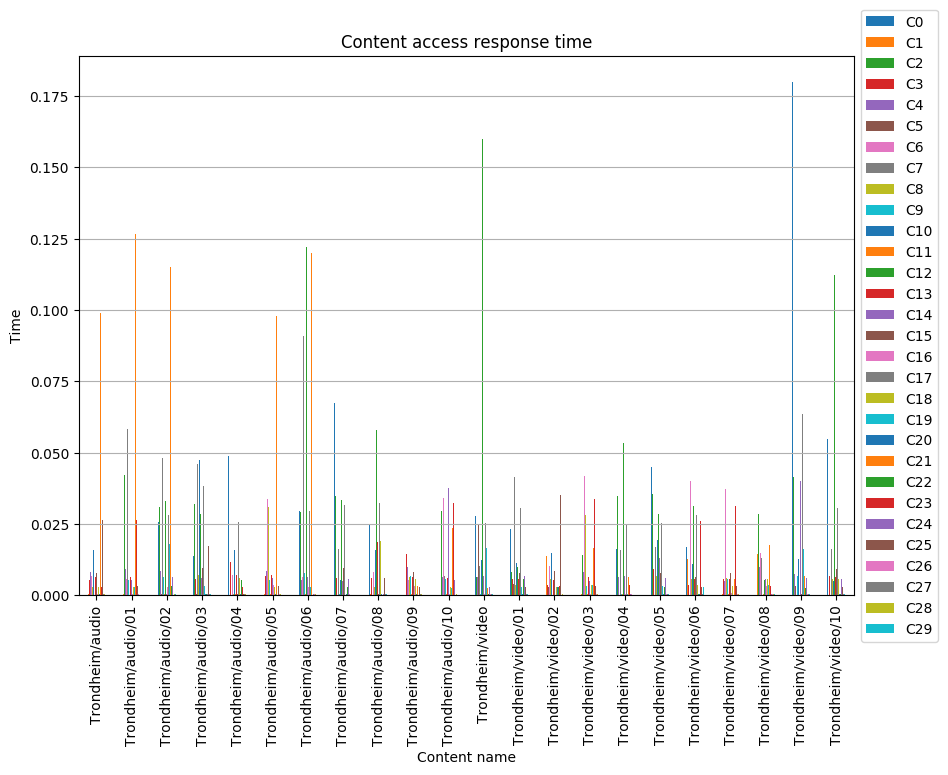

The data file committed next to this chart (first rows):
, C0, C1, C2, C3, C4, C5, C6, C7, C8, C9, C10, C11, C12, C13, C14, C15, C16, C17, C18, C19, C20, C21, C22
Trondheim/audio, 0.01634, 0.0004895, 0.02753, 0.005413, 0.00816, 0.000292, 0.006596, 0.02747, 0.002877, 0.005101, 0.01594, 0.0002458, 0.05654, 0.006349, 0.03134, 0.007832, 0.000612, 0.03137, 0.002909, 0.002882, 0.0003125, 0.09901, 0.00279
Trondheim/audio/01, 0.01644, 0.0002672, 0.04213, 0.005933, 0.009051, 0.0002974, 0.005694, 0.05827, 0.002681, 0.005481, 0.01244, 0.0002467, 0.05509, 0.006345, 0.005244, 0.008677, 0.0006146, 0.02497, 0.003037, 0.002743, 0.0002493, 0.1268, 0.00285
Trondheim/audio/02, 0.02579, 0.0002836, 0.03108, 0.006809, 0.008383, 0.0003237, 0.00292, 0.04826, 0.006588, 0.006257, 0.01346, 0.0003061, 0.03287, 0.005351, 0.0003082, 0.0002451, 0.002805, 0.0281, 0.003461, 0.01809, 0.0003059, 0.1152, 0.003074
Trondheim/audio/03, 0.01368, 0.000255, 0.03184, 0.005588, 0.009584, 0.0003145, 0.01009, 0.04605, 0.006984, 0.005737, 0.04758, 0.00334, 0.02838, 0.01598, 0.006039, 0.009687, 0.002854, 0.03835, 0.0193, 0.003404, 0.0003562, 0.1056, 0.0002732
Trondheim/audio/04, 0.04885, 0.0002434, 0.0003082, 0.01154, 0.02878, 0.0002542, 0.007169, 0.05219, 0.0003078, 0.0002538, 0.01595, 0.0002877, 0.05172, 0.006931, 0.006549, 0.0002829, 0.002968, 0.02586, 0.006066, 0.008253, 0.0003649, 0.1075, 0.005316
Trondheim/audio/05, 0.02024, 0.0002987, 0.03383, 0.006596, 0.008397, 0.0002656, 0.03369, 0.04688, 0.03088, 0.005208, 0.01546, 0.000276, 0.02511, 0.007212, 0.006182, 0.006367, 0.003497, 0.03868, 0.003005, 0.002858, 0.0003905, 0.09791, 0.005467
Trondheim/audio/06, 0.0294, 0.0003062, 0.0293, 0.01025, 0.005265, 0.0002552, 0.006283, 0.09084, 0.00308, 0.007817, 0.01503, 0.000315, 0.122, 0.01552, 0.006451, 0.009017, 0.003047, 0.02944, 0.006465, 0.002876, 0.0003072, 0.1201, 0.0002563
Trondheim/audio/07, 0.06754, 0.000295, 0.03479, 0.006065, 0.008868, 0.0002587, 0.002747, 0.01631, 0.01311, 0.0002864, 0.005332, 0.0002546, 0.03348, 0.005074, 0.00509, 0.009667, 0.003293, 0.03153, 0.007529, 0.0002638, 0.0002926, 0.1275, 0.002883
Trondheim/audio/08, 0.02494, 0.0005866, 0.03416, 0.006179, 0.005319, 0.0002458, 0.008144, 0.07124, 0.002983, 0.005853, 0.01578, 0.000285, 0.0578, 0.01881, 0.00505, 0.0003131, 0.0002962, 0.03232, 0.01902, 0.0081, 0.0003082, 0.1005, 0.0002568
Trondheim/audio/09, 0.0736, 0.0002635, 0.0335, 0.01438, 0.009851, 0.0002517, 0.00542, 0.008701, 0.006559, 0.006636, 0.04832, 0.0002835, 0.008407, 0.006344, 0.07409, 0.008055, 0.003388, 0.0262, 0.005863, 0.002786, 0.0002978, 0.003268, 0.000299
Trondheim/audio/10, 0.02421, 0.0002523, 0.02946, 0.000272, 0.006401, 0.0002603, 0.03427, 0.00669, 0.008015, 0.005662, 0.01209, 0.0002995, 0.005484, 0.006011, 0.03777, 0.007475, 0.0003141, 0.0294, 0.003054, 0.002647, 0.0002723, 0.02347, 0.005329
Trondheim/video, 0.02792, 0.01566, 0.006313, 0.006369, 0.006361, 0.02501, 0.006522, 0.01022, 0.006289, 0.0003204, 0.01242, 0.0002578, 0.1598, 0.005419, 0.006702, 0.008616, 0.0006022, 0.02541, 0.002817, 0.01664, 0.000273, 0.002703, 0.0002914
Trondheim/video/01, 0.02313, 0.0003134, 0.008039, 0.005811, 0.008732, 0.003808, 0.005571, 0.04136, 0.003494, 0.002912, 0.01117, 0.0002551, 0.009757, 0.005837, 0.0003221, 0.007713, 0.0005505, 0.03063, 0.00329, 0.002923, 0.000289, 0.007586, 0.005657
Trondheim/video/02, 0.03828, 0.01369, 0.01727, 0.00349, 0.009744, 0.002908, 0.01009, 0.0003162, 0.005542, 0.005509, 0.01478, 0.0002598, 0.1345, 0.005483, 0.02703, 0.008572, 0.0002519, 0.03087, 0.002943, 0.003209, 0.002727, 0.005561, 0.002964
Trondheim/video/03, 0.008313, 0.0002958, 0.01422, 0.009792, 0.008071, 0.003316, 0.04186, 0.01694, 0.02801, 0.003291, 0.01271, 0.0002959, 0.03047, 0.00626, 0.005068, 0.007552, 0.000325, 0.02994, 0.003527, 0.003493, 0.003341, 0.01664, 0.005967
Trondheim/video/04, 0.01616, 0.00028, 0.03497, 0.006576, 0.00633, 0.0002499, 0.005752, 0.01572, 0.008244, 0.0002642, 0.02461, 0.0003075, 0.05348, 0.009647, 0.00672, 0.00987, 0.0005347, 0.02511, 0.006256, 0.000281, 0.0002925, 0.006424, 0.0002514
Trondheim/video/05, 0.04486, 0.0002774, 0.03547, 0.009097, 0.008358, 0.0002442, 0.002758, 0.0169, 0.006683, 0.005413, 0.01923, 0.0002939, 0.02858, 0.006065, 0.013, 0.007653, 0.0005898, 0.02519, 0.003274, 0.003367, 0.0003086, 0.00544, 0.00279
Trondheim/video/06, 0.01677, 0.01281, 0.03332, 0.00342, 0.008898, 0.0002496, 0.04003, 0.01864, 0.005833, 0.00633, 0.01105, 0.0003085, 0.03129, 0.005551, 0.008229, 0.006559, 0.0003144, 0.02815, 0.003421, 0.04424, 0.0005731, 0.009549, 0.000276
Trondheim/video/07, 0.009705, 0.0002894, 0.0155, 0.005854, 0.00508, 0.003159, 0.03716, 0.03703, 0.006078, 0.005551, 0.01065, 0.0002968, 0.1334, 0.005631, 0.00032, 0.007827, 0.0006371, 0.0245, 0.003363, 0.00346, 0.0002597, 0.005591, 0.005235
Trondheim/video/08, 0.01232, 0.0144, 0.02843, 0.005884, 0.00988, 0.0002675, 0.0149, 0.01293, 0.03073, 0.0002491, 0.0116, 0.0004245, 0.005376, 0.01819, 0.005591, 0.005803, 0.003224, 0.02558, 0.005702, 0.003446, 0.0002464, 0.01754, 0.0002747
Trondheim/video/09, 0.18, 0.000504, 0.04162, 0.00881, 0.007485, 0.003281, 0.02918, 0.0002544, 0.02742, 0.006589, 0.01288, 0.0004217, 0.0002563, 0.006599, 0.04019, 0.0003166, 0.0005984, 0.06344, 0.002856, 0.01612, 0.0002741, 0.006599, 0.002675
Trondheim/video/10, 0.05479, 0.0002461, 0.03073, 0.006892, 0.008328, 0.0002458, 0.005796, 0.01625, 0.005555, 0.00352, 0.005168, 0.0004001, 0.1122, 0.006293, 0.005702, 0.009369, 0.003355, 0.03075, 0.005611, 0.003374, 0.0002867, 0.01666, 0.0003192
